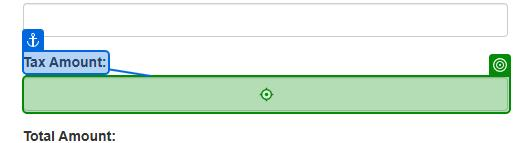
Task: Assignment sales order entry.
Workflow: Main

Step 1: type [TaxAmount.AsText] into the text box in window 'ACME System 1 - Add Invoice Details' (msedge.exe)

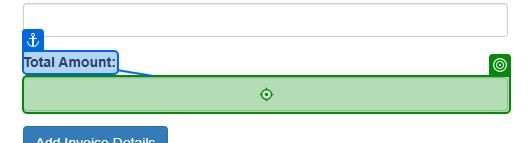
Step 2: type [TotalAmount.AsText] into the text box in window 'ACME System 1 - Add Invoice Details' (msedge.exe)
